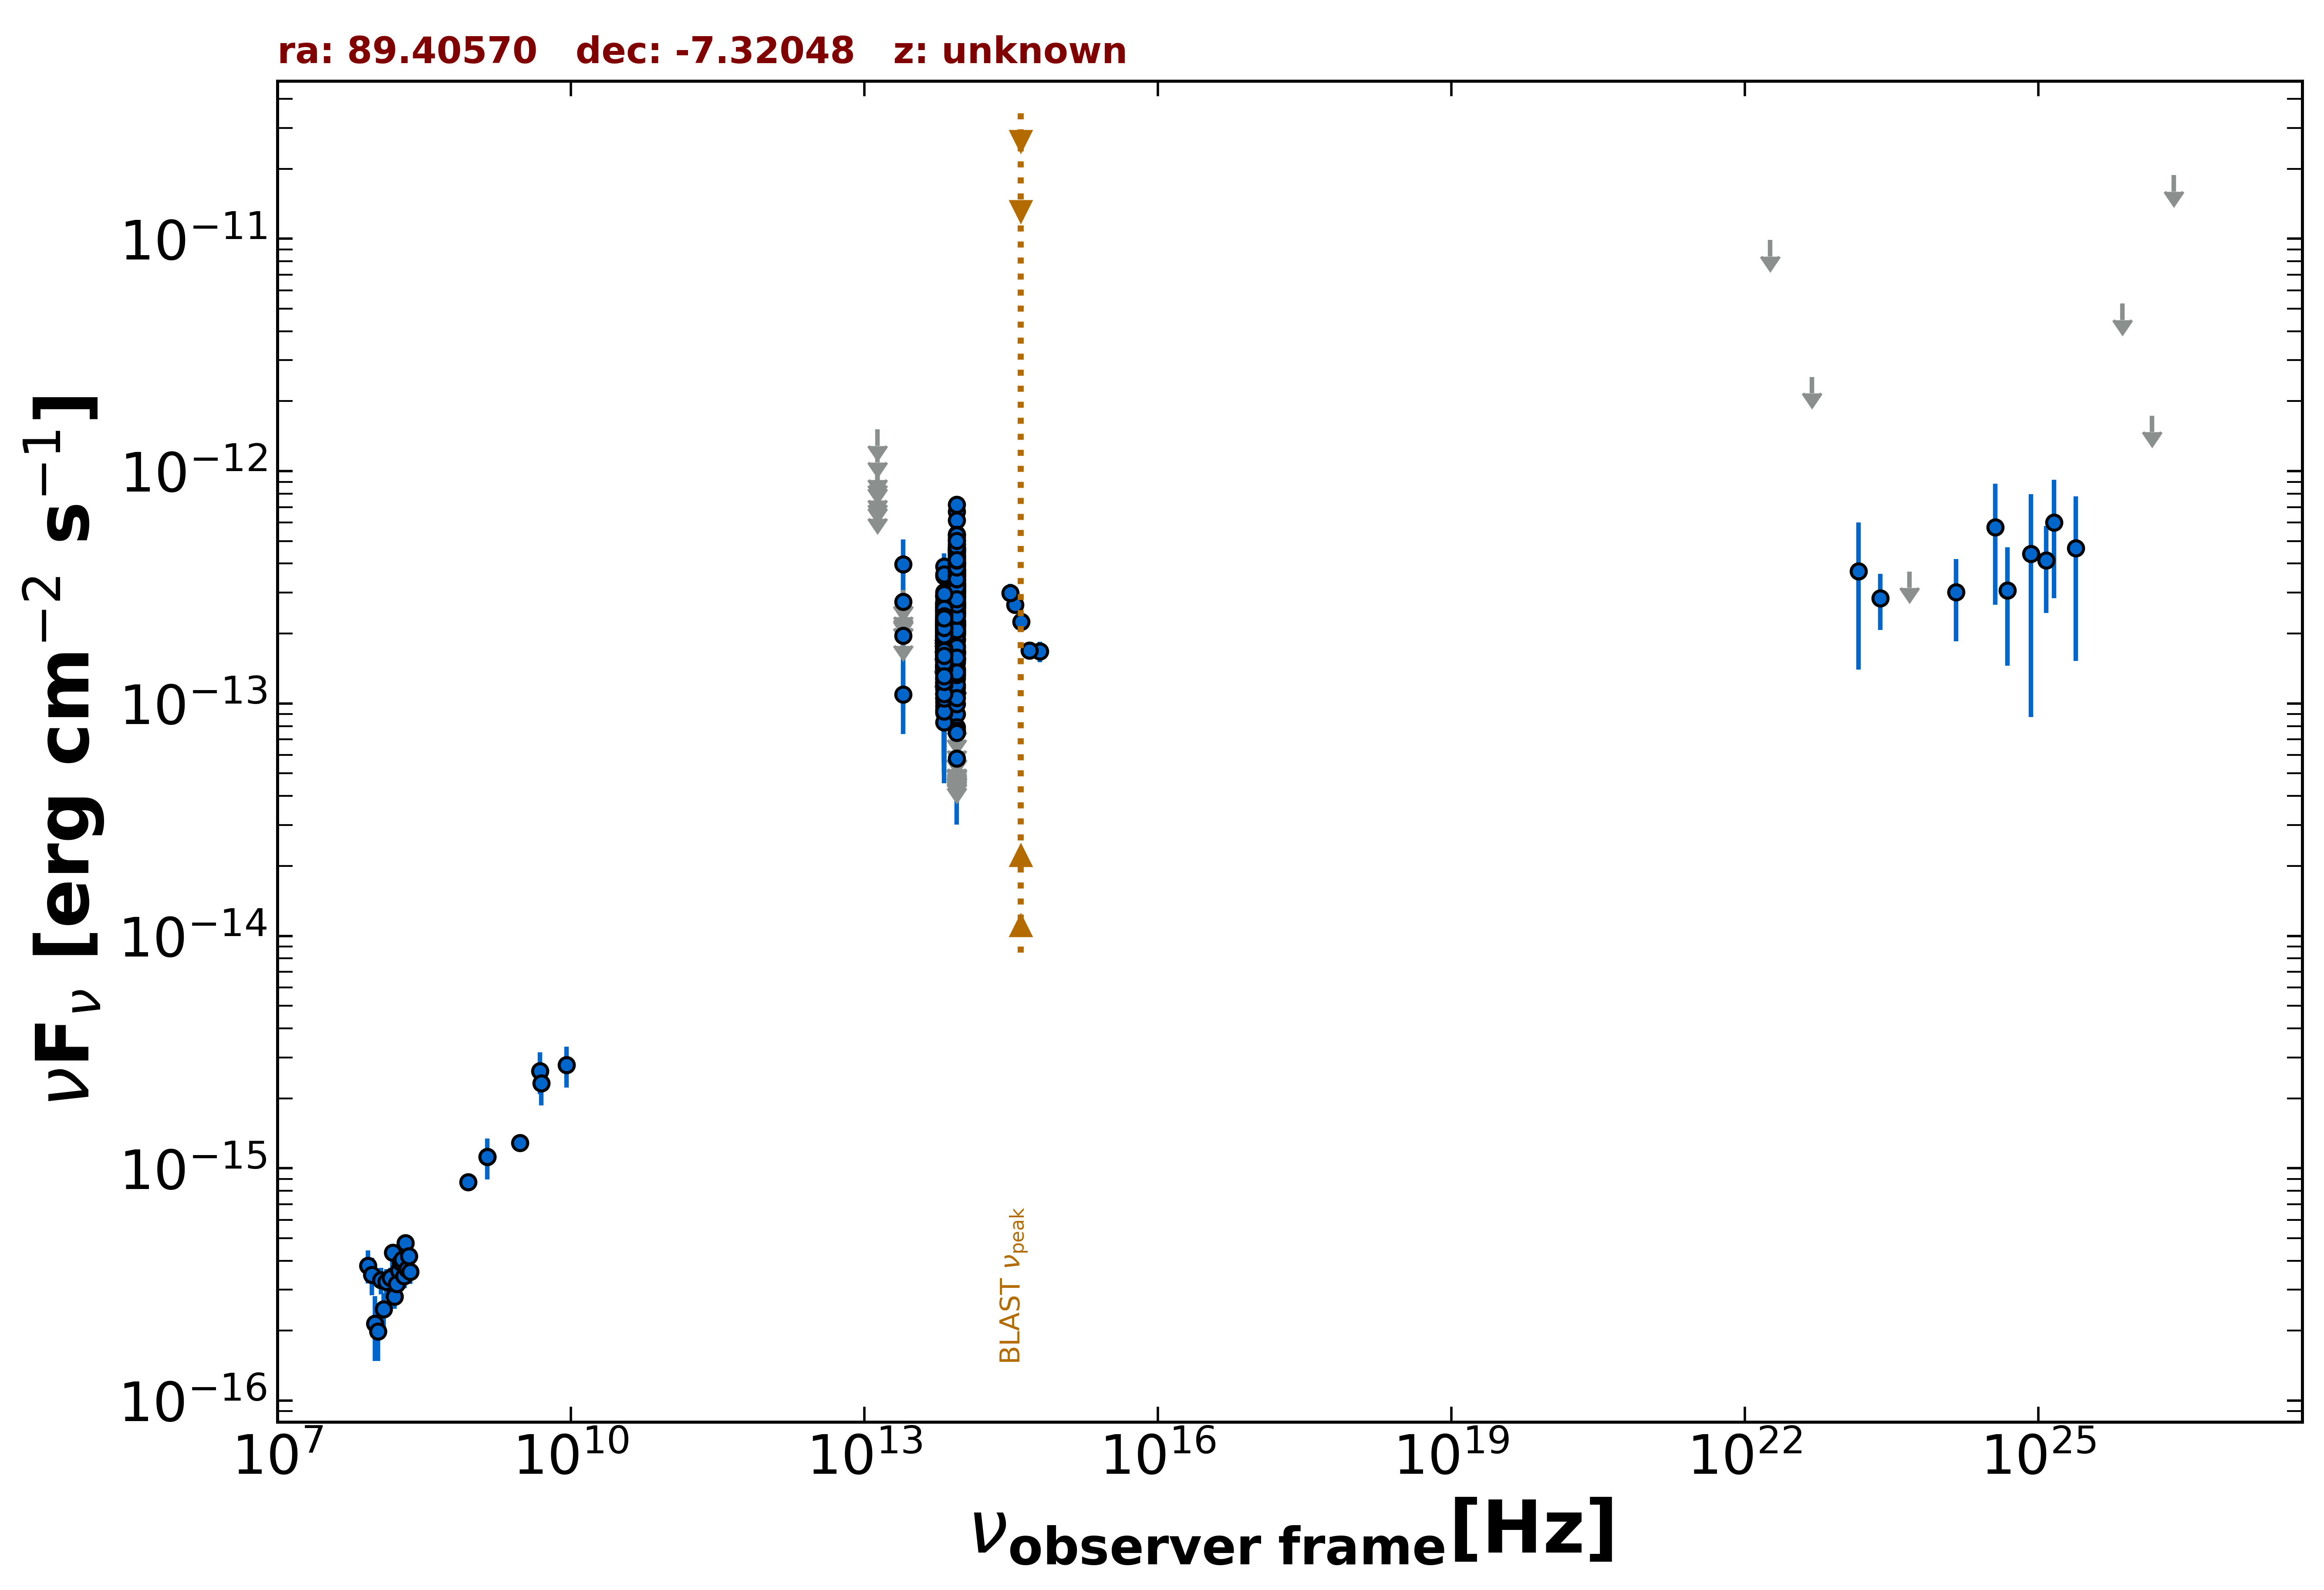

The data file committed next to this chart (first rows):
freq., flux, err_flux, MJD_start, MJD_end, flag, catalog, reference
1.400e+09, 1.119e-15, 3.350e-17, 55000, 55000, , NVSS, Condon et al. 1998  AJ  115  1693
8.870e+08, 8.719e-16, 6.565e-17, 55000, 55000, , RACS, Hale et al. 2021  PASA  38  e058
3.000e+09, 1.284e-15, 2.000e-17, 55000, 55000, , VLASSQL, Gordon et al. 2021  ApJS  255  30
1.500e+08, 3.159e-16, 3.195e-17, 55000, 55000, , TGSS150, Intema et al. 2017  A&A  598  A781
8.817e+13, 3.760e-13, 2.800e-15, 55000, 55000, , UNWISE, Schlafly et al. 2019  ApJS  240  30
6.517e+13, 1.938e-13, 3.500e-15, 55000, 55000, , UNWISE, Schlafly et al. 2019  ApJS  240  30
8.817e+13, 4.346e-13, 1.160e-14, 55000, 55000, , WISE, Wright et al. 2010  AJ  140  1868
6.517e+13, 2.120e-13, 8.750e-15, 55000, 55000, , WISE, Wright et al. 2010  AJ  140  1868
2.498e+13, 1.095e-13, 3.562e-14, 55000, 55000, , WISE, Wright et al. 2010  AJ  140  1868
1.363e+13, 2.905e-13, 1.512e-13, 55000, 55000, , WISE, Wright et al. 2010  AJ  140  1868
8.817e+13, 2.922e-13, 2.750e-14, 57288, 57288, , NEOWISE, Mainzer et al. 2014  ApJ  792  30
6.517e+13, 1.568e-13, 5.190e-14, 57288, 57288, , NEOWISE, Mainzer et al. 2014  ApJ  792  30
8.817e+13, 3.743e-13, 2.865e-14, 57288, 57288, , NEOWISE, Mainzer et al. 2014  ApJ  792  30
6.517e+13, 2.603e-13, 4.920e-14, 57288, 57288, , NEOWISE, Mainzer et al. 2014  ApJ  792  30
8.817e+13, 2.067e-13, 3.365e-14, 57288, 57288, , NEOWISE, Mainzer et al. 2014  ApJ  792  30
6.517e+13, 1.222e-13, 4.461e-14, 57288, 57288, , NEOWISE, Mainzer et al. 2014  ApJ  792  30
8.817e+13, 3.148e-13, 2.730e-14, 57288, 57288, , NEOWISE, Mainzer et al. 2014  ApJ  792  30
6.517e+13, 1.739e-13, 3.975e-14, 57288, 57288, , NEOWISE, Mainzer et al. 2014  ApJ  792  30
8.817e+13, 2.871e-13, 2.730e-14, 57287, 57287, , NEOWISE, Mainzer et al. 2014  ApJ  792  30
6.517e+13, 1.750e-13, 3.700e-14, 57287, 57287, , NEOWISE, Mainzer et al. 2014  ApJ  792  30
8.817e+13, 3.519e-13, 2.920e-14, 57288, 57288, , NEOWISE, Mainzer et al. 2014  ApJ  792  30
6.517e+13, 1.651e-13, 3.680e-14, 57288, 57288, , NEOWISE, Mainzer et al. 2014  ApJ  792  30
8.817e+13, 3.355e-13, 3.090e-14, 57288, 57288, , NEOWISE, Mainzer et al. 2014  ApJ  792  30
6.517e+13, 1.849e-13, 3.840e-14, 57288, 57288, , NEOWISE, Mainzer et al. 2014  ApJ  792  30
8.817e+13, 1.118e-13, 2.682e-14, 57287, 57287, , NEOWISE, Mainzer et al. 2014  ApJ  792  30
6.517e+13, 2.066e-13, 3.440e-14, 57287, 57287, , NEOWISE, Mainzer et al. 2014  ApJ  792  30
8.817e+13, 2.180e-13, 2.740e-14, 57288, 57288, , NEOWISE, Mainzer et al. 2014  ApJ  792  30
6.517e+13, 2.688e-13, 3.725e-14, 57288, 57288, , NEOWISE, Mainzer et al. 2014  ApJ  792  30
8.817e+13, 1.871e-13, 2.890e-14, 57288, 57288, , NEOWISE, Mainzer et al. 2014  ApJ  792  30
6.517e+13, 1.996e-13, 4.940e-14, 57288, 57288, , NEOWISE, Mainzer et al. 2014  ApJ  792  30
8.817e+13, 2.847e-13, 3.235e-14, 57288, 57288, , NEOWISE, Mainzer et al. 2014  ApJ  792  30
6.517e+13, 2.169e-13, 0.000e+00, 57288, 57288, UL, NEOWISE, Mainzer et al. 2014  ApJ  792  30
8.817e+13, 1.658e-13, 2.595e-14, 57287, 57287, , NEOWISE, Mainzer et al. 2014  ApJ  792  30
6.517e+13, 1.632e-13, 4.565e-14, 57287, 57287, , NEOWISE, Mainzer et al. 2014  ApJ  792  30
8.817e+13, 2.258e-13, 3.150e-14, 57652, 57652, , NEOWISE, Mainzer et al. 2014  ApJ  792  30
6.517e+13, 1.465e-13, 3.850e-14, 57652, 57652, , NEOWISE, Mainzer et al. 2014  ApJ  792  30
8.817e+13, 4.052e-13, 3.100e-14, 57652, 57652, , NEOWISE, Mainzer et al. 2014  ApJ  792  30
6.517e+13, 1.851e-13, 4.580e-14, 57652, 57652, , NEOWISE, Mainzer et al. 2014  ApJ  792  30
8.817e+13, 3.628e-13, 2.980e-14, 57652, 57652, , NEOWISE, Mainzer et al. 2014  ApJ  792  30
6.517e+13, 2.663e-13, 5.285e-14, 57652, 57652, , NEOWISE, Mainzer et al. 2014  ApJ  792  30
8.817e+13, 2.109e-13, 2.805e-14, 57651, 57651, , NEOWISE, Mainzer et al. 2014  ApJ  792  30
6.517e+13, 1.765e-13, 4.685e-14, 57651, 57651, , NEOWISE, Mainzer et al. 2014  ApJ  792  30
8.817e+13, 2.417e-13, 3.015e-14, 57652, 57652, , NEOWISE, Mainzer et al. 2014  ApJ  792  30
6.517e+13, 1.633e-13, 4.525e-14, 57652, 57652, , NEOWISE, Mainzer et al. 2014  ApJ  792  30
8.817e+13, 4.041e-13, 3.805e-14, 57652, 57652, , NEOWISE, Mainzer et al. 2014  ApJ  792  30
6.517e+13, 2.083e-13, 4.525e-14, 57652, 57652, , NEOWISE, Mainzer et al. 2014  ApJ  792  30
8.817e+13, 2.737e-13, 2.625e-14, 57652, 57652, , NEOWISE, Mainzer et al. 2014  ApJ  792  30
6.517e+13, 1.152e-13, 5.158e-14, 57652, 57652, , NEOWISE, Mainzer et al. 2014  ApJ  792  30
8.817e+13, 2.223e-13, 3.555e-14, 57652, 57652, , NEOWISE, Mainzer et al. 2014  ApJ  792  30
6.517e+13, 1.472e-13, 4.375e-14, 57652, 57652, , NEOWISE, Mainzer et al. 2014  ApJ  792  30
8.817e+13, 2.672e-13, 3.405e-14, 57652, 57652, , NEOWISE, Mainzer et al. 2014  ApJ  792  30
6.517e+13, 1.420e-13, 4.535e-14, 57652, 57652, , NEOWISE, Mainzer et al. 2014  ApJ  792  30
8.817e+13, 5.341e-13, 3.100e-14, 57819, 57819, , NEOWISE, Mainzer et al. 2014  ApJ  792  30
6.517e+13, 2.331e-13, 5.520e-14, 57819, 57819, , NEOWISE, Mainzer et al. 2014  ApJ  792  30
8.817e+13, 3.195e-13, 2.800e-14, 57816, 57816, , NEOWISE, Mainzer et al. 2014  ApJ  792  30
6.517e+13, 2.034e-13, 4.955e-14, 57816, 57816, , NEOWISE, Mainzer et al. 2014  ApJ  792  30
8.817e+13, 3.233e-13, 3.345e-14, 57816, 57816, , NEOWISE, Mainzer et al. 2014  ApJ  792  30
6.517e+13, 2.872e-13, 3.875e-14, 57816, 57816, , NEOWISE, Mainzer et al. 2014  ApJ  792  30
8.817e+13, 3.043e-13, 2.890e-14, 57816, 57816, , NEOWISE, Mainzer et al. 2014  ApJ  792  30
6.517e+13, 1.371e-13, 4.721e-14, 57816, 57816, , NEOWISE, Mainzer et al. 2014  ApJ  792  30
... 536 more rows
